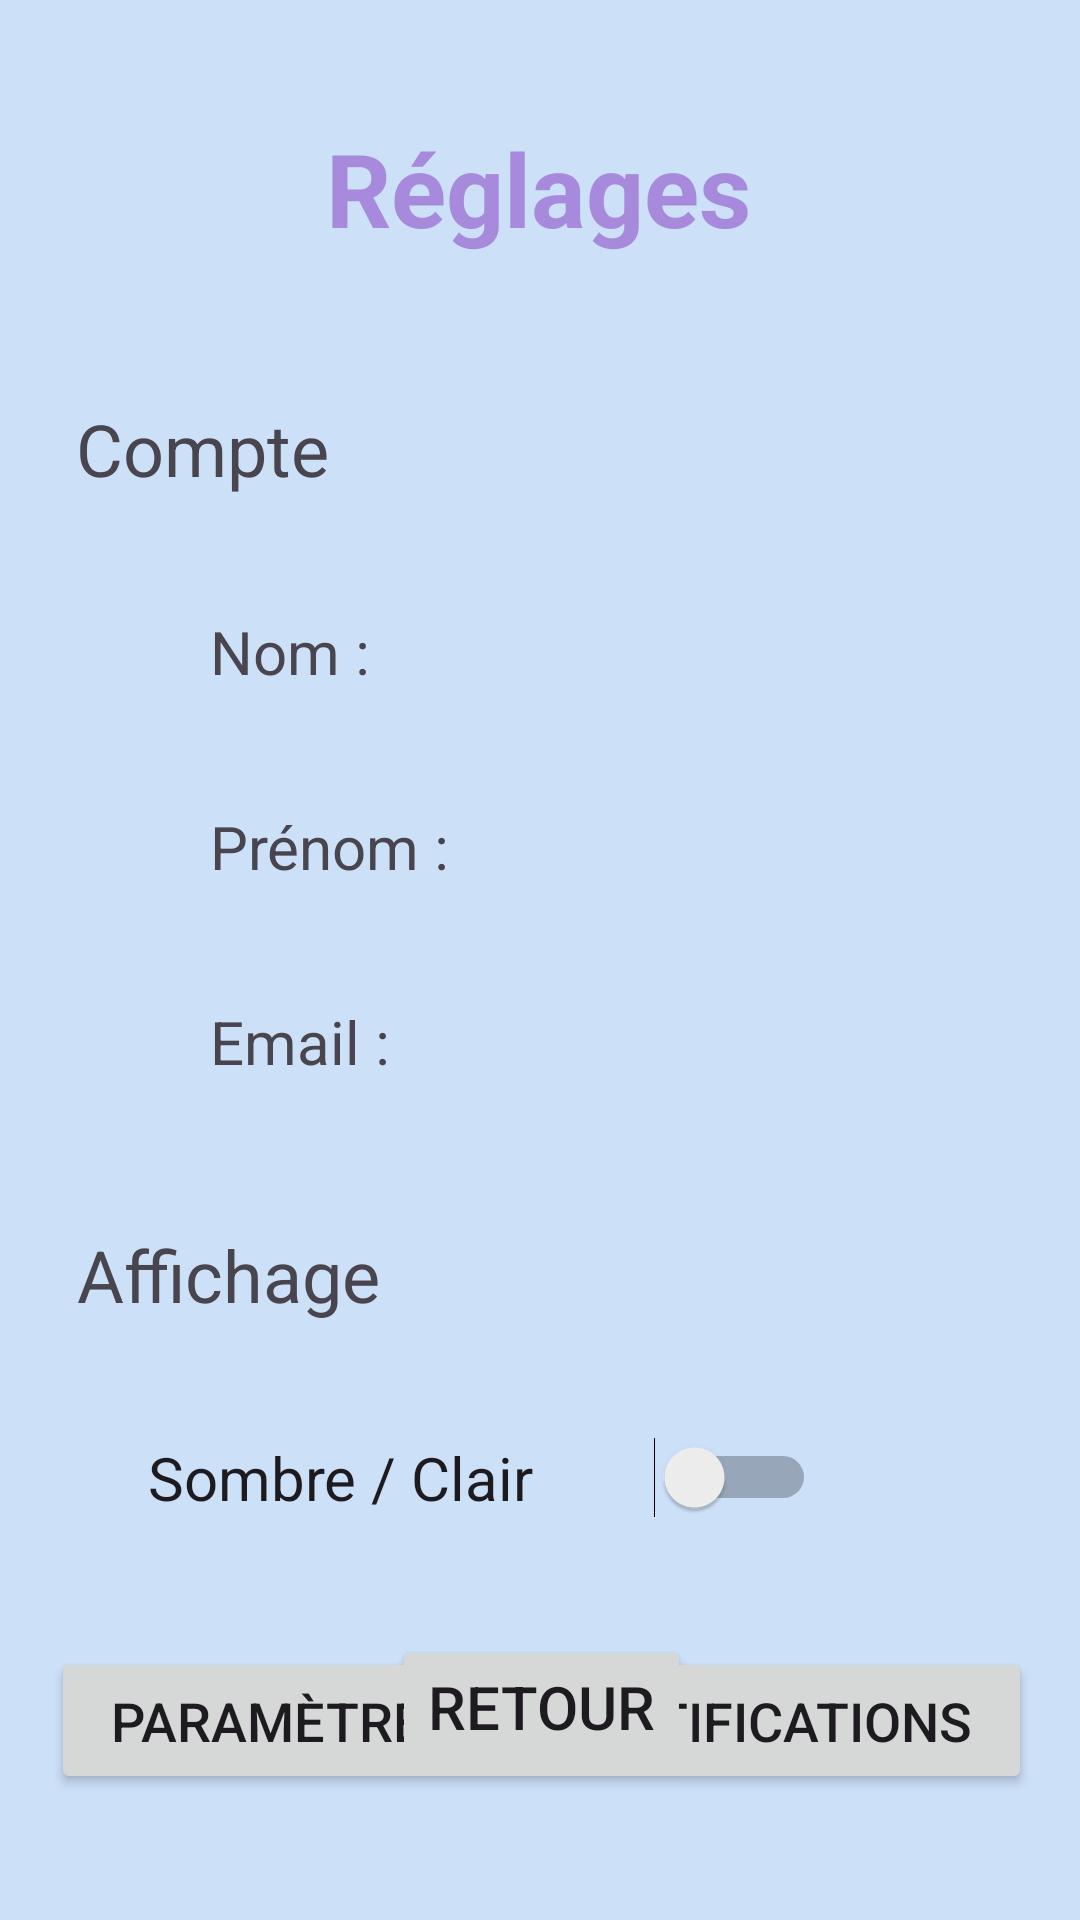

Write the Android layout XML for this screen, with the resource values it uses.
<!-- AndroidManifest.xml: application theme Theme.SafeSpace -->
<!-- res/layout/activity_parametres.xml -->
<?xml version="1.0" encoding="utf-8"?>
<androidx.constraintlayout.widget.ConstraintLayout xmlns:android="http://schemas.android.com/apk/res/android"
    xmlns:app="http://schemas.android.com/apk/res-auto"
    xmlns:tools="http://schemas.android.com/tools"
    android:layout_width="match_parent"
    android:layout_height="match_parent"
    android:background="#CCE0F8"
    tools:context=".Parametres">

    <TextView
        android:id="@+id/humeur_textView2"
        android:layout_width="wrap_content"
        android:layout_height="wrap_content"
        android:layout_marginStart="158dp"
        android:layout_marginTop="40dp"
        android:layout_marginEnd="159dp"
        android:text="Réglages"
        android:textColor="#A78ADC"
        android:textSize="34sp"
        android:textStyle="bold"
        app:layout_constraintEnd_toEndOf="parent"
        app:layout_constraintStart_toStartOf="parent"
        app:layout_constraintTop_toTopOf="parent" />

    <TextView
        android:id="@+id/textView9"
        android:layout_width="wrap_content"
        android:layout_height="wrap_content"
        android:layout_marginStart="52dp"
        android:layout_marginTop="48dp"
        android:layout_marginEnd="277dp"
        android:text="Compte"
        android:textSize="24sp"
        app:layout_constraintEnd_toEndOf="parent"
        app:layout_constraintStart_toStartOf="parent"
        app:layout_constraintTop_toBottomOf="@+id/humeur_textView2" />

    <TextView
        android:id="@+id/textView10"
        android:layout_width="wrap_content"
        android:layout_height="wrap_content"
        android:layout_marginStart="52dp"
        android:layout_marginTop="48dp"
        android:layout_marginEnd="260dp"
        android:text="Affichage"
        android:textSize="24sp"
        app:layout_constraintEnd_toEndOf="parent"
        app:layout_constraintStart_toStartOf="parent"
        app:layout_constraintTop_toBottomOf="@+id/mail_textView" />

    <Button
        android:id="@+id/notif_Button"
        android:layout_width="327dp"
        android:layout_height="49dp"
        android:layout_marginStart="32dp"
        android:layout_marginTop="43dp"
        android:layout_marginEnd="31dp"
        android:text="Paramètres des notifications"
        android:textSize="18sp"
        app:layout_constraintEnd_toEndOf="parent"
        app:layout_constraintStart_toStartOf="parent"
        app:layout_constraintTop_toBottomOf="@+id/themes_switch" />

    <TextView
        android:id="@+id/nom_textView"
        android:layout_width="wrap_content"
        android:layout_height="wrap_content"
        android:layout_marginStart="96dp"
        android:layout_marginTop="38dp"
        android:layout_marginEnd="258dp"
        android:text="Nom : "
        android:textSize="20sp"
        app:layout_constraintEnd_toEndOf="parent"
        app:layout_constraintStart_toStartOf="parent"
        app:layout_constraintTop_toBottomOf="@+id/textView9" />

    <TextView
        android:id="@+id/prenom_textView"
        android:layout_width="wrap_content"
        android:layout_height="wrap_content"
        android:layout_marginStart="96dp"
        android:layout_marginTop="38dp"
        android:layout_marginEnd="231dp"
        android:text="Prénom : "
        android:textSize="20sp"
        app:layout_constraintEnd_toEndOf="parent"
        app:layout_constraintStart_toStartOf="parent"
        app:layout_constraintTop_toBottomOf="@+id/nom_textView" />

    <TextView
        android:id="@+id/mail_textView"
        android:layout_width="wrap_content"
        android:layout_height="wrap_content"
        android:layout_marginStart="96dp"
        android:layout_marginTop="38dp"
        android:layout_marginEnd="256dp"
        android:text="Email :"
        android:textSize="20sp"
        app:layout_constraintEnd_toEndOf="parent"
        app:layout_constraintStart_toStartOf="parent"
        app:layout_constraintTop_toBottomOf="@+id/prenom_textView" />

    <Switch
        android:id="@+id/themes_switch"
        android:layout_width="wrap_content"
        android:layout_height="wrap_content"
        android:layout_marginStart="96dp"
        android:layout_marginTop="38dp"
        android:layout_marginEnd="135dp"
        android:text="Sombre / Clair        "
        android:textSize="20sp"
        app:layout_constraintEnd_toEndOf="parent"
        app:layout_constraintStart_toStartOf="parent"
        app:layout_constraintTop_toBottomOf="@+id/textView10" />

    <Button
        android:id="@+id/retour_param_button"
        android:layout_width="wrap_content"
        android:layout_height="wrap_content"
        android:layout_marginStart="152dp"
        android:layout_marginEnd="151dp"
        android:layout_marginBottom="47dp"
        android:text="Retour"
        android:textSize="20sp"
        app:layout_constraintBottom_toBottomOf="parent"
        app:layout_constraintEnd_toEndOf="parent"
        app:layout_constraintStart_toStartOf="parent" />
</androidx.constraintlayout.widget.ConstraintLayout>
<!-- resources referenced by this layout -->
<resources>
  <style name="Theme.SafeSpace" parent="Base.Theme.SafeSpace" />
  <style name="Base.Theme.SafeSpace" parent="Theme.Material3.DayNight.NoActionBar">
          
          
      </style>
</resources>
